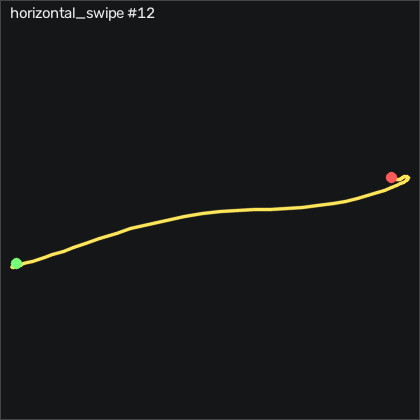

Values plotted in this chart, from the file beside it:
t_s, ax, ay, az, gx, gy, gz, seq
0.00000, -0.885, 0.226, 0.187, -12.29, 6.711, 7.357, 15749
0.01000, -0.869, 0.222, 0.176, -12.08, 6.528, 8.149, 15750
0.02000, -0.866, 0.213, 0.17, -11.96, 6.924, 8.82, 15751
0.03000, -0.866, 0.202, 0.168, -11.8, 7.565, 9.979, 15752
0.04000, -0.884, 0.19, 0.161, -11.1, 8.632, 11.75, 15753
0.05000, -0.905, 0.173, 0.158, -9.824, 9.089, 13.55, 15754
0.06100, -0.908, 0.163, 0.149, -7.964, 8.235, 14.31, 15755
0.07000, -0.901, 0.147, 0.14, -6.013, 6.863, 12.75, 15756
0.08000, -0.897, 0.124, 0.132, -3.879, 5.583, 9.338, 15757
0.09000, -0.903, 0.08400, 0.126, -1.561, 4.607, 4.491, 15758
0.101, -0.956, 0.00900, 0.132, 1, 4.363, -0.2039, 15759
0.11, -1.012, -0.05700, 0.125, 5.298, 3.052, -2.796, 15760
0.12, -1.059, -0.124, 0.115, 10.97, 0.1874, -3.649, 15761
0.13, -1.095, -0.205, 0.113, 17.68, -3.533, -2.643, 15762
0.14, -1.109, -0.28, 0.103, 26.18, -7.984, 0.1621, 15763
0.15, -1.108, -0.324, 0.08300, 37.1, -12.5, 3.088, 15764
0.16, -1.084, -0.337, 0.05000, 49.45, -17.01, 4.918, 15765
0.17, -1.058, -0.346, 0.00700, 61.7, -21.18, 3.912, 15766
0.18, -1.032, -0.399, -0.02600, 73.23, -25.24, 0.6492, 15767
0.19, -1.045, -0.464, -0.05900, 86.03, -28.2, -3.467, 15768
0.2, -1.111, -0.592, -0.07600, 100.1, -31.37, -8.985, 15769
0.21, -1.209, -0.734, -0.09300, 118.4, -36.64, -16.7, 15770
0.22, -1.275, -0.823, -0.117, 142.3, -46.03, -28.89, 15771
0.231, -1.256, -0.862, -0.161, 168.7, -58.62, -44.66, 15772
0.24, -1.206, -0.864, -0.213, 195.5, -69.57, -62.09, 15773
0.25, -1.179, -0.832, -0.278, 222.1, -76.76, -78.68, 15774
0.26, -1.165, -0.772, -0.353, 247.5, -81.98, -91.45, 15775
0.271, -1.099, -0.689, -0.442, 271.5, -86, -98.22, 15776
0.28, -0.989, -0.575, -0.531, 292.9, -87.16, -98.31, 15777
0.29, -0.926, -0.406, -0.63, 311.4, -82.1, -91.51, 15778
0.3, -0.898, -0.15, -0.693, 324, -72.95, -76.64, 15779
0.31, -0.848, 0.09000, -0.698, 327.4, -62.37, -54.14, 15780
0.32, -0.745, 0.3, -0.679, 323, -51.03, -29.11, 15781
0.33, -0.689, 0.428, -0.685, 314.1, -37.47, -10.66, 15782
0.34, -0.751, 0.496, -0.663, 304, -23.68, -1.271, 15783
0.35, -0.878, 0.57, -0.663, 296.7, -14.33, 0.4361, 15784
0.36, -0.991, 0.637, -0.686, 291.2, -11.64, -5.479, 15785
0.37, -1.08, 0.733, -0.716, 287.1, -13.38, -13.71, 15786
0.38, -1.143, 0.91, -0.746, 283.2, -18.35, -17.7, 15787
0.39, -1.134, 1.145, -0.733, 274.7, -26.25, -16.12, 15788
0.401, -1.038, 1.336, -0.675, 258.7, -35.73, -14.44, 15789
0.41, -0.927, 1.485, -0.599, 237.7, -42.98, -17.4, 15790
0.42, -0.872, 1.592, -0.513, 213.8, -47.98, -24.96, 15791
0.43, -0.786, 1.616, -0.417, 187.7, -52.28, -33.04, 15792
0.441, -0.72, 1.583, -0.333, 161.5, -51.83, -37.86, 15793
0.45, -0.7, 1.531, -0.254, 136.8, -47.68, -39.35, 15794
0.46, -0.685, 1.463, -0.191, 114.3, -43.32, -39.72, 15795
0.47, -0.662, 1.42, -0.148, 94.6, -39.11, -40.72, 15796
0.48, -0.653, 1.365, -0.09700, 75.51, -33.99, -42.43, 15797
0.49, -0.653, 1.285, -0.04600, 56.61, -28.75, -43.22, 15798
0.5, -0.672, 1.166, 0.00000, 38.65, -24.08, -42.06, 15799
0.51, -0.698, 1.03, 0.04100, 22.95, -19.66, -37.67, 15800
0.52, -0.707, 0.903, 0.06400, 10.36, -16.55, -32.37, 15801
0.53, -0.719, 0.774, 0.08900, 0.8784, -14.2, -28.19, 15802
0.54, -0.702, 0.655, 0.1, -5.555, -11.98, -24.56, 15803
0.55, -0.689, 0.572, 0.108, -8.848, -8.289, -20.72, 15804
0.56, -0.711, 0.502, 0.113, -10.46, -4.082, -17.7, 15805
0.571, -0.752, 0.467, 0.11, -10.86, -0.5146, -14.84, 15806
0.58, -0.791, 0.438, 0.09900, -11.13, 1.619, -12.03, 15807
0.59, -0.817, 0.408, 0.1, -11.93, 2.748, -9.107, 15808
... 24 more rows
